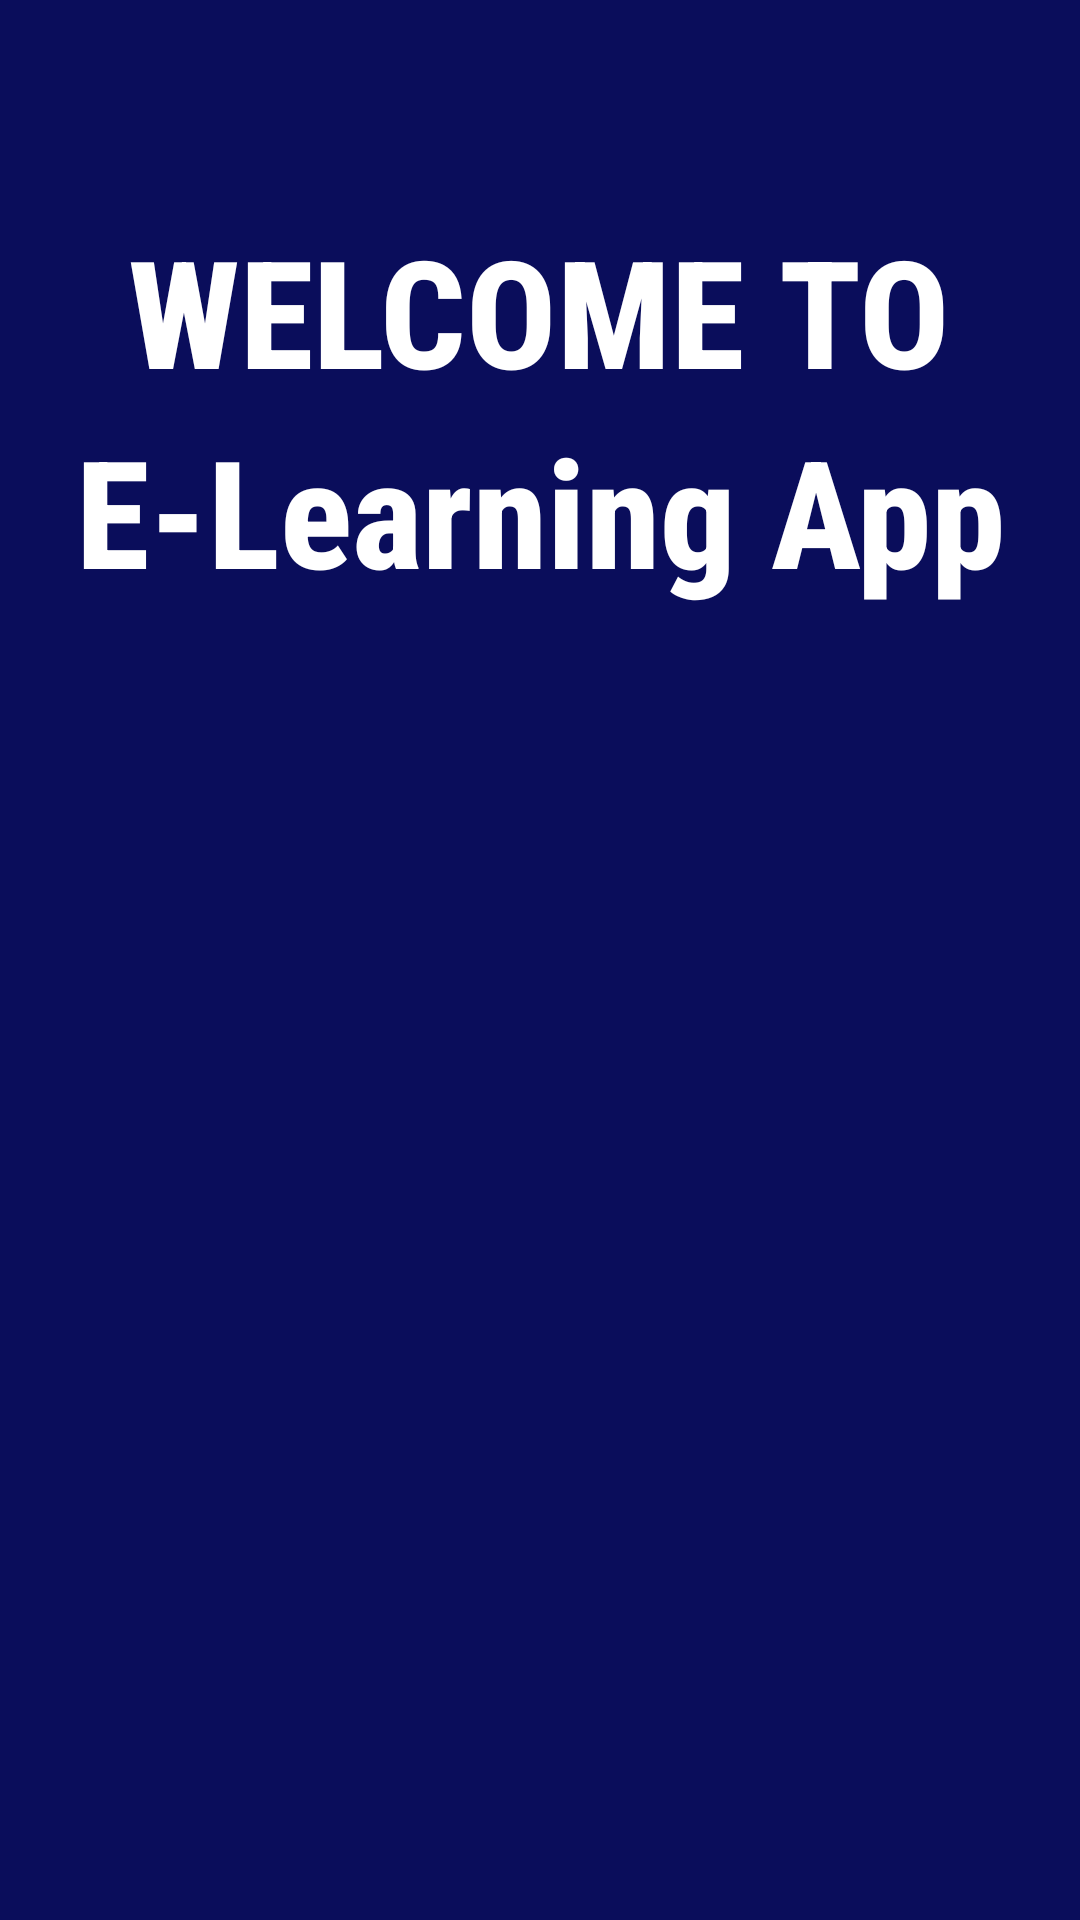

Here is an Android app screen rendered from its layout file. Give the layout XML and the strings, colors and styles it references.
<!-- AndroidManifest.xml: application theme Theme.ELearning -->
<!-- res/layout/activity_splash_screen.xml -->
<?xml version="1.0" encoding="utf-8"?>
<LinearLayout xmlns:android="http://schemas.android.com/apk/res/android"
    xmlns:app="http://schemas.android.com/apk/res-auto"
    xmlns:tools="http://schemas.android.com/tools"
    android:layout_width="match_parent"
    android:layout_height="match_parent"
    android:orientation="vertical"
    android:layout_gravity="center"
    android:background="#0A0D5B"
    tools:context=".SplashScreen">

    <TextView
        android:id="@+id/splashText1"
        android:layout_width="wrap_content"
        android:layout_height="wrap_content"
        android:layout_gravity="center"
        android:fontFamily="sans-serif-condensed-medium"
        android:gravity="center"
        android:text="WELCOME TO"
        android:textColor="#ffff"
        android:layout_marginTop="70dp"
        android:textSize="50sp"
        android:textStyle="bold"
        android:typeface="serif" />

    <TextView
        android:id="@+id/splashText2"
        android:layout_width="wrap_content"
        android:layout_height="wrap_content"
        android:layout_gravity="center"
        android:fontFamily="sans-serif-condensed-medium"
        android:gravity="center"
        android:text="E-Learning App"
        android:textColor="#ffff"
        android:textSize="50sp"
        android:textStyle="bold"
        android:typeface="serif" />


</LinearLayout>
<!-- resources referenced by this layout -->
<resources>
  <style name="Theme.ELearning" parent="Theme.AppCompat.NoActionBar">
          
          <item name="colorPrimary">@color/purple_500</item>
          <item name="colorPrimaryVariant">@color/purple_700</item>
          <item name="colorOnPrimary">@color/white</item>
          
          <item name="colorSecondary">@color/teal_200</item>
          <item name="colorSecondaryVariant">@color/teal_700</item>
          <item name="colorOnSecondary">@color/black</item>
          
          <item name="android:statusBarColor" tools:targetApi="l">?attr/colorPrimaryVariant</item>
          
      </style>
  <color name="purple_500">#FF6200EE</color>
  <color name="purple_700">#FF3700B3</color>
  <color name="white">#FFFFFFFF</color>
  <color name="teal_200">#FF03DAC5</color>
  <color name="teal_700">#FF018786</color>
  <color name="black">#FF000000</color>
</resources>
